Labelled photos from "processed", an image-classification folder in burakkurt07/blood-cell-detection-project. The possible labels are: platelets, RBC, WBC.

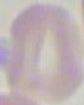
Label: RBC

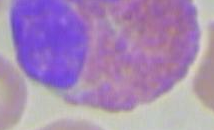
Label: WBC

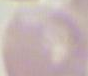
Label: RBC

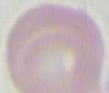
Label: RBC

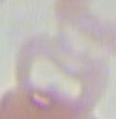
Label: RBC

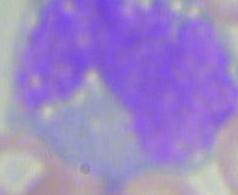
Label: WBC
